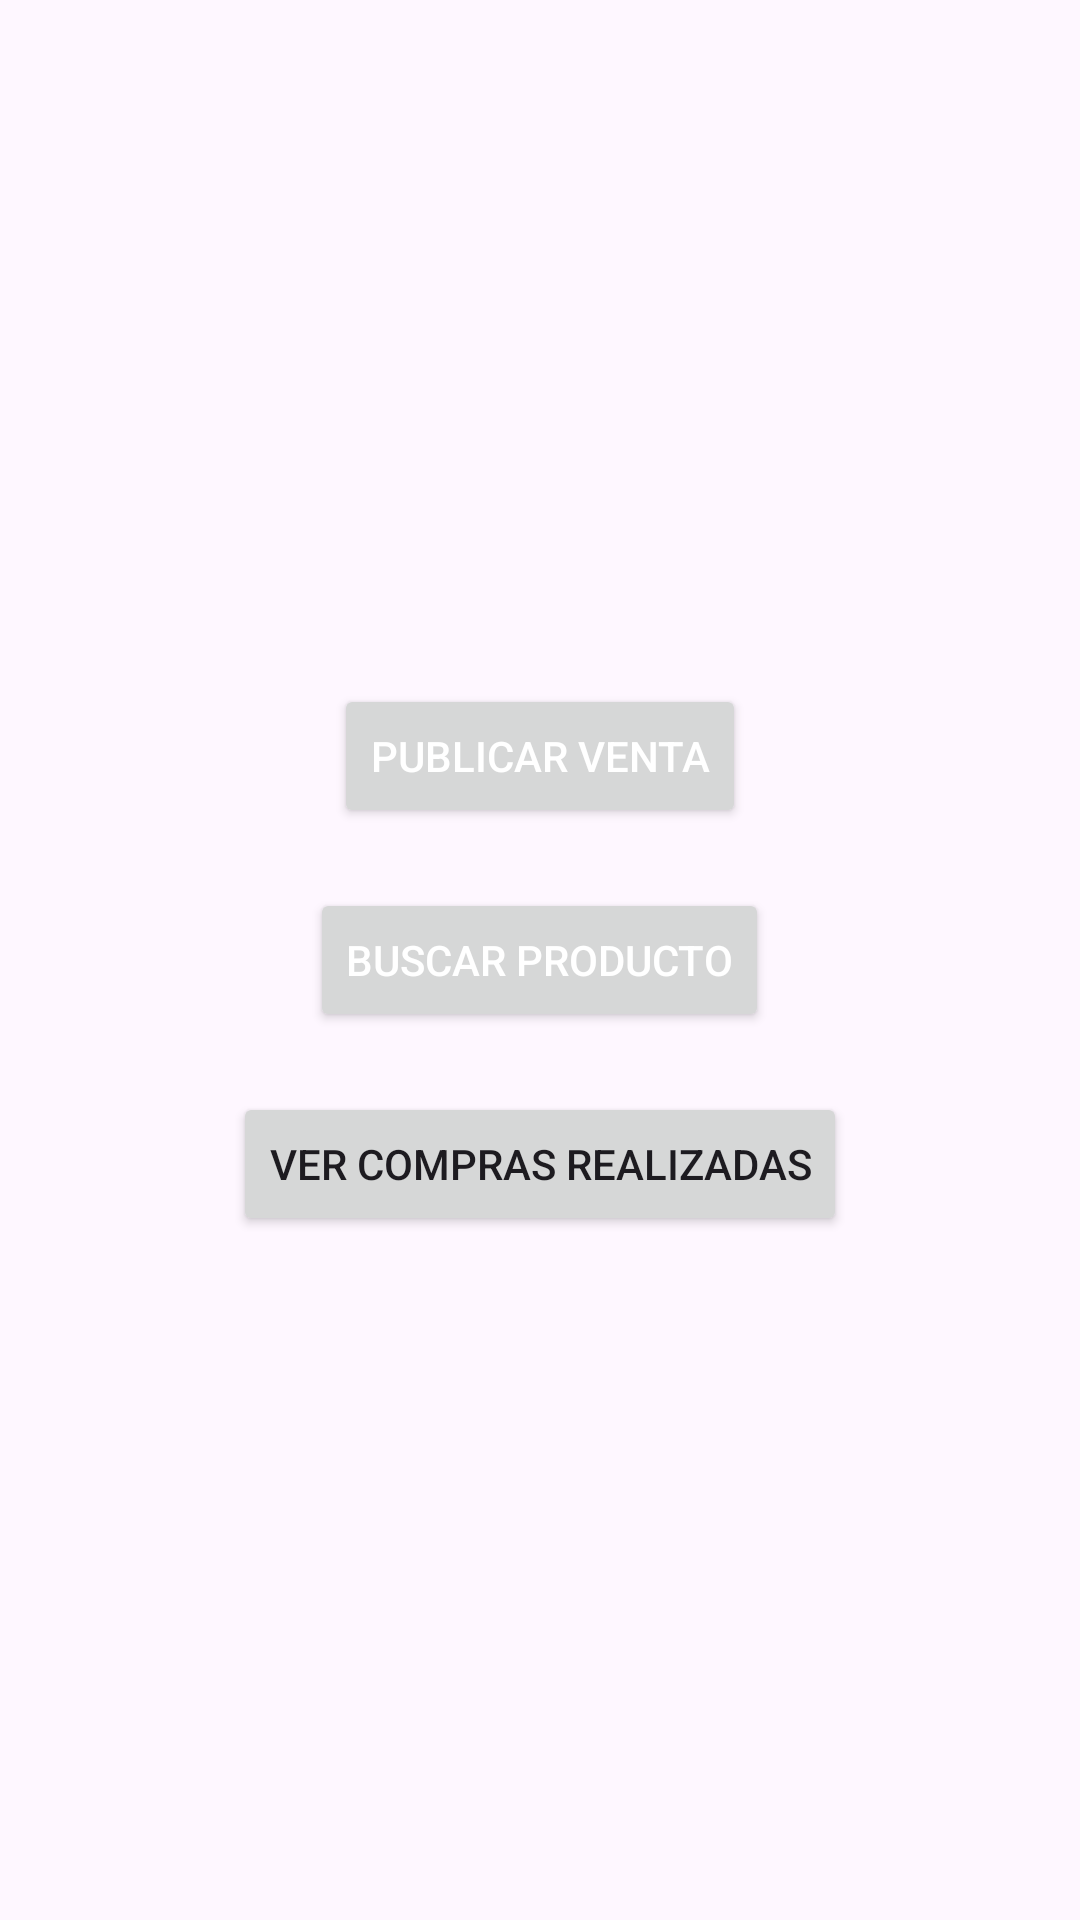

Android layout source for this screen:
<!-- AndroidManifest.xml: application theme Theme.KomPC -->
<!-- res/layout/activity_main.xml -->
<?xml version="1.0" encoding="utf-8"?>
<RelativeLayout xmlns:android="http://schemas.android.com/apk/res/android"
    android:layout_width="match_parent"
    android:layout_height="match_parent">

    <ImageView
        android:id="@+id/backgroundImage"
        android:layout_width="match_parent"
        android:layout_height="match_parent"
        android:src="@drawable/logo"
        android:scaleType="centerCrop" />


    <LinearLayout
        android:layout_width="match_parent"
        android:layout_height="wrap_content"
        android:orientation="vertical"
        android:padding="32dp"
        android:gravity="center"
        android:layout_centerInParent="true">


        <Button
            android:id="@+id/publishSaleButton"
            android:layout_width="wrap_content"
            android:layout_height="wrap_content"
            android:text="Publicar Venta"
            android:textColor="@color/white"
            android:layout_marginBottom="20dp"/>


        <Button
            android:id="@+id/searchProductButton"
            android:layout_width="wrap_content"
            android:layout_height="wrap_content"
            android:text="Buscar Producto"
            android:textColor="@color/white"
            android:layout_marginBottom="20dp"/>


        <Button
            android:id="@+id/viewHistoryButton"
            android:layout_width="wrap_content"
            android:layout_height="wrap_content"
            android:text="Ver Compras Realizadas" />
    </LinearLayout>

</RelativeLayout>
<!-- resources referenced by this layout -->
<resources>
  <style name="Theme.KomPC" parent="Base.Theme.KomPC" />
  <style name="Base.Theme.KomPC" parent="Theme.Material3.DayNight.NoActionBar">
          
          
      </style>
  <!-- not gathered from this repository: default colours our renderer supplied (Android Studio template values) -->
  <color name="white">#FFFFFFFF</color>
</resources>
